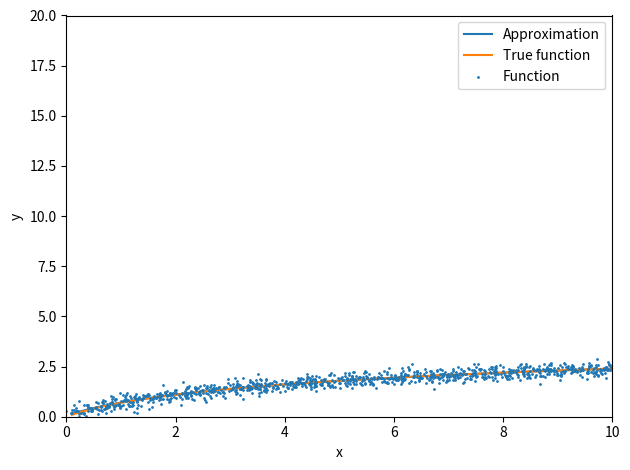

Python code for this plot:
#!/bin/python

import numpy
from scipy.optimize import least_squares
import matplotlib.pyplot as plt

# From variant
x = numpy.linspace(0.1, 10, 1000)
stdev = 0.2
A,B,C = 1, 1, 1
def f(params, x):
    A,B,C = params
    return A*numpy.log(B*x + C)

y_true = f([A, B, C], x)

X_rand = x + numpy.random.normal(scale=stdev, size=(x.size,))
Y_rand = y_true + numpy.random.normal(scale=stdev, size=(y_true.size,))

def zel(params, x, y):
    return y - f(params,x)

ini = [1.0,1.0,1.0]

result = least_squares(zel, ini, args=(X_rand,Y_rand))
A_m,B_m,C_m = result.x

x_m = numpy.linspace(numpy.min(X_rand), numpy.max(X_rand))
y_m = f([A_m,B_m,C_m], x)
print(A_m, B_m, C_m)

fig, ax = plt.subplots()

ax.plot(x, y_m, label='Approximation', markeredgewidth=2)
ax.plot(x, y_true, label='True function', markeredgewidth=2)
ax.scatter(X_rand, Y_rand, s=1, zorder=2, label="Function")

ax.set(xlim=(0, 10),
       ylim=(0, 20))
ax.legend()
ax.set_xlabel("x")
ax.set_ylabel("y")

plt.tight_layout()
plt.show()

